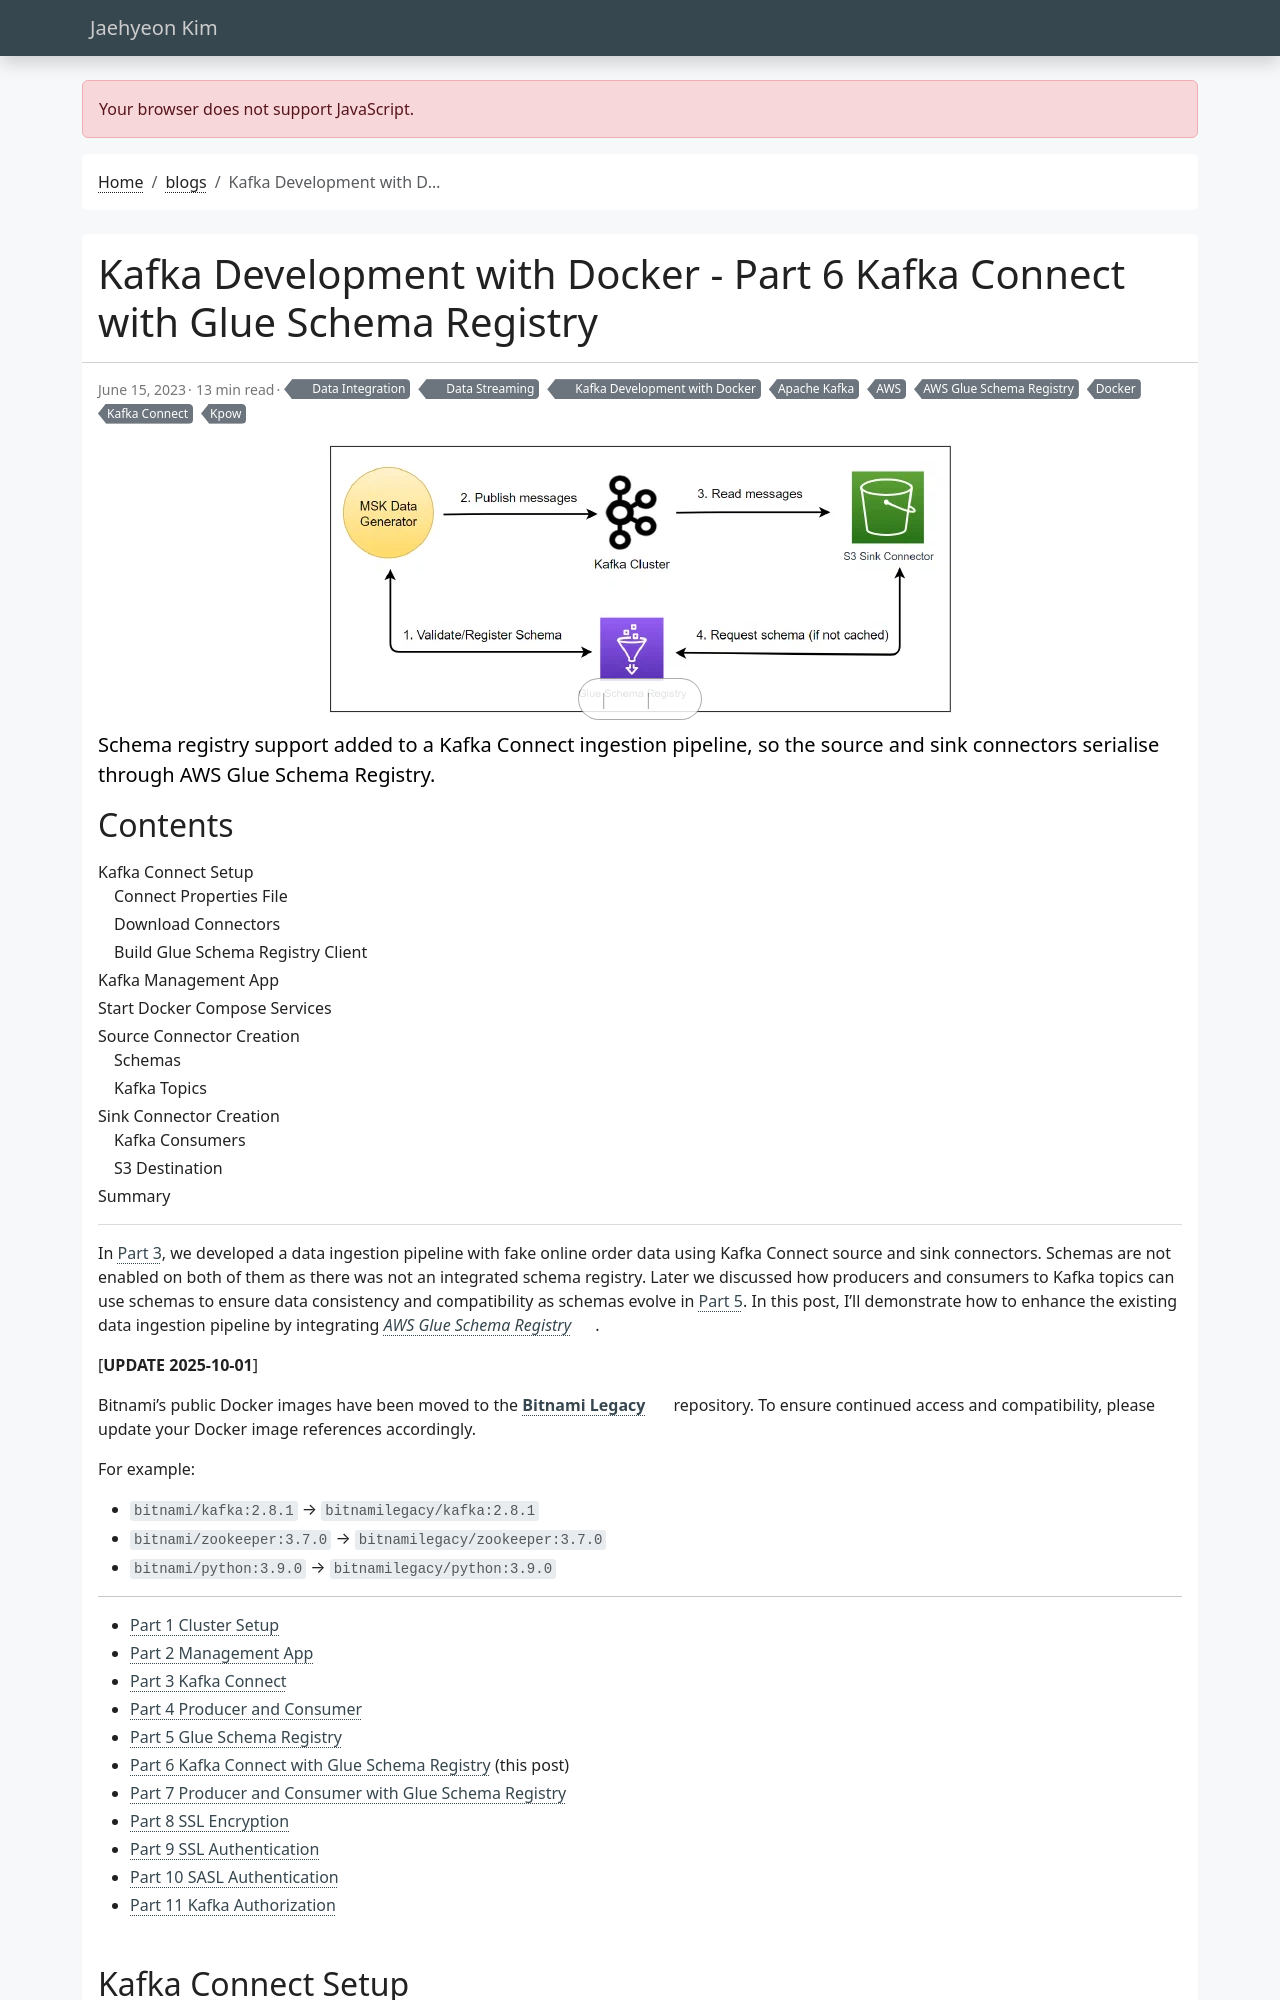

repository: jaehyeon-kim/jaehyeon-kim.github.io · page: blog/2023-06-15-kafka-development-with-docker-part-6/index.html · generator: jekyll

---
title: Kafka Development with Docker - Part 6 Kafka Connect with Glue Schema Registry
date: 2023-06-15
draft: false
featured: false
comment: true
toc: true
series:
  - Kafka Development with Docker
categories:
  - Data Streaming
  - Data Integration
tags: 
  - AWS
  - AWS Glue Schema Registry
  - Apache Kafka
  - Docker
  - Kafka Connect
  - Kpow
description: Schema registry support added to a Kafka Connect ingestion pipeline, so the source and sink connectors serialise through AWS Glue Schema Registry.
---

In [Part 3](/blog/2023-05-25-kafka-development-with-docker-part-3/), we developed a data ingestion pipeline with fake online order data using Kafka Connect source and sink connectors. Schemas are not enabled on both of them as there was not an integrated schema registry. Later we discussed how producers and consumers to Kafka topics can use schemas to ensure data consistency and compatibility as schemas evolve in [Part 5](/blog/2023-06-08-kafka-development-with-docker-part-5/). In this post, I'll demonstrate how to enhance the existing data ingestion pipeline by integrating [*AWS Glue Schema Registry*](https://docs.aws.amazon.com/glue/latest/dg/schema-registry.html).

[**UPDATE 2025-10-01**]

Bitnami's public Docker images have been moved to the [**Bitnami Legacy**](https://hub.docker.com/u/bitnamilegacy) repository. To ensure continued access and compatibility, please update your Docker image references accordingly.

For example:

* `bitnami/kafka:2.8.1` → `bitnamilegacy/kafka:2.8.1`
* `bitnami/zookeeper:3.7.0` → `bitnamilegacy/zookeeper:3.7.0`
* `bitnami/python:3.9.0` → `bitnamilegacy/python:3.9.0`

---
